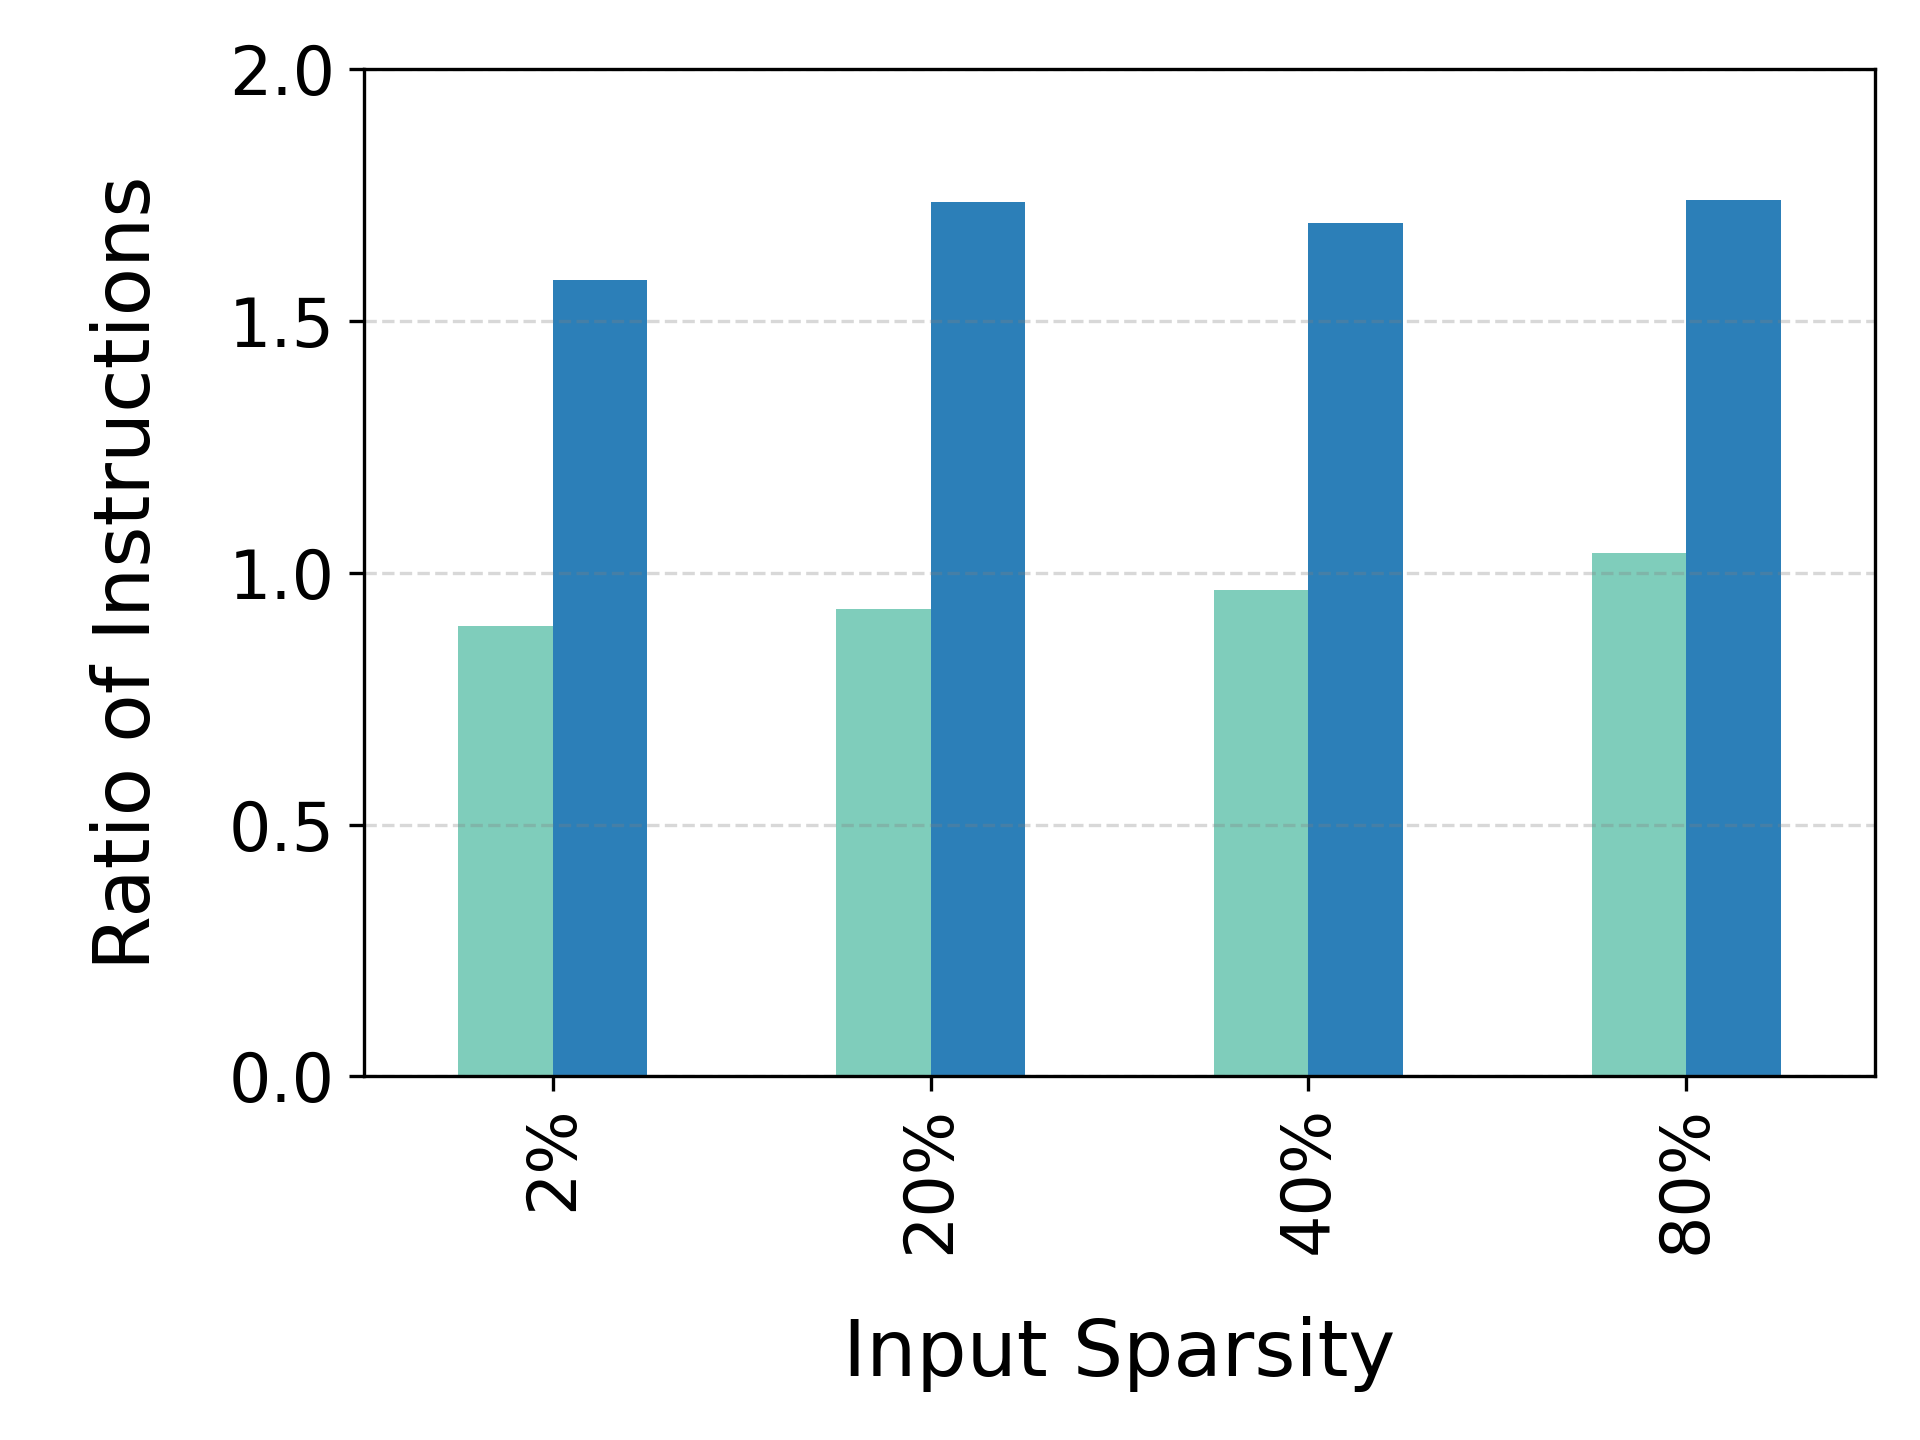

The data file committed next to this chart (first rows):
input-Sparsity, ALC, ALC-DP
2%, 0.8945, 1.58
20%, 0.9278, 1.735
40%, 0.9649, 1.694
80%, 1.039, 1.739
